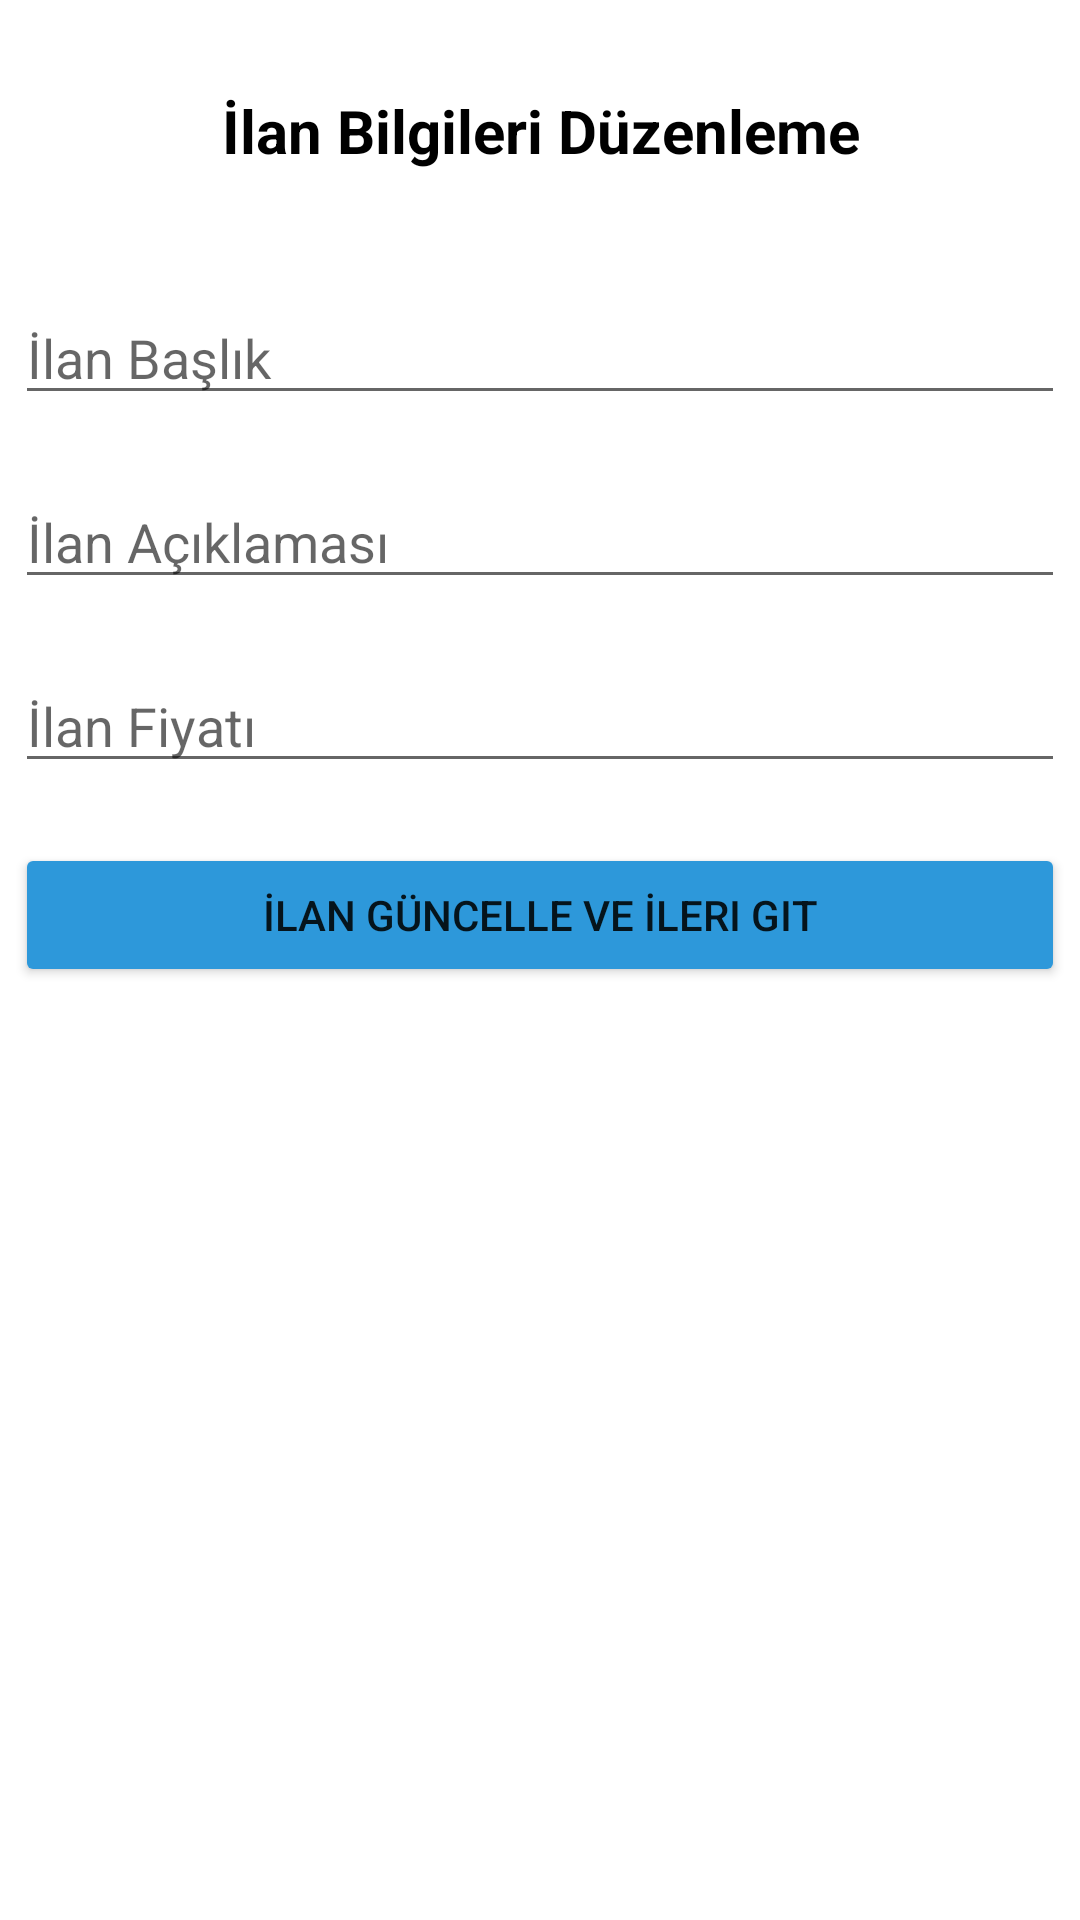

The Android layout XML behind this screen, and the referenced resources:
<!-- AndroidManifest.xml: application theme Theme.SNL -->
<!-- res/layout/activity_ilan_bilgi_update.xml -->
<?xml version="1.0" encoding="utf-8"?>
<RelativeLayout
    xmlns:android="http://schemas.android.com/apk/res/android"
    xmlns:app="http://schemas.android.com/apk/res-auto"
    xmlns:tools="http://schemas.android.com/tools"
    android:layout_width="match_parent"
    android:layout_height="match_parent"
    tools:context=".IlanBilgiUpdateActivity">

    <TextView
        android:layout_marginTop="30dp"
        android:gravity="center"
        android:textColor="@color/black"
        android:layout_width="match_parent"
        android:layout_height="wrap_content"
        android:text="İlan Bilgileri Düzenleme"
        android:textSize="20dp"
        android:textStyle="bold"
        android:id="@+id/lblIlanDuzenleme"/>

    <EditText
        android:id="@+id/txtIlanDuzenlemeTitle"
        android:layout_width="350dp"
        android:layout_height="wrap_content"
        android:layout_below="@+id/lblIlanDuzenleme"
        android:layout_centerHorizontal="true"
        android:layout_marginTop="40dp"
        android:hint="İlan Başlık"
        android:textColor="@color/black" />

    <EditText
        android:id="@+id/txtIlanDuzenlemeDescription"
        android:layout_width="350dp"
        android:layout_height="wrap_content"
        android:layout_below="@+id/txtIlanDuzenlemeTitle"
        android:layout_centerHorizontal="true"
        android:layout_marginTop="20dp"
        android:hint="İlan Açıklaması"
        android:textColor="@color/black" />

    <EditText
        android:id="@+id/txtIlanDuzenlemePrice"
        android:layout_width="350dp"
        android:layout_height="wrap_content"
        android:layout_below="@+id/txtIlanDuzenlemeDescription"
        android:layout_centerHorizontal="true"
        android:layout_marginTop="20dp"
        android:hint="İlan Fiyatı"
        android:textColor="@color/black" />


    <Button
        android:backgroundTint="#2D98DA"
        android:layout_marginTop="20dp"
        android:layout_width="350dp"
        android:layout_height="wrap_content"
        android:id="@+id/btnIlanUpdate"
        android:layout_below="@+id/txtIlanDuzenlemePrice"
        android:layout_centerHorizontal="true"
        android:text="İlan Güncelle ve İleri Git"/>
    


</RelativeLayout>
<!-- resources referenced by this layout -->
<resources>
  <color name="black">#FF000000</color>
  <style name="Theme.SNL" parent="Theme.MaterialComponents.DayNight.NoActionBar">
          
          <item name="colorPrimary">@color/orange</item>
          <item name="colorPrimaryVariant">@color/purple_700</item>
          <item name="colorOnPrimary">@color/white</item>
          
          <item name="colorSecondary">@color/teal_200</item>
          <item name="colorSecondaryVariant">@color/teal_700</item>
          <item name="colorOnSecondary">@color/black</item>
          
          <item name="android:statusBarColor" tools:targetApi="l">?attr/colorPrimaryVariant</item>
          
      </style>
  <color name="orange">#FFBD59</color>
  <color name="purple_700">#87CEEB</color>
  <color name="white">#FFFFFFFF</color>
  <color name="teal_200">#FF03DAC5</color>
  <color name="teal_700">#FF018786</color>
</resources>
